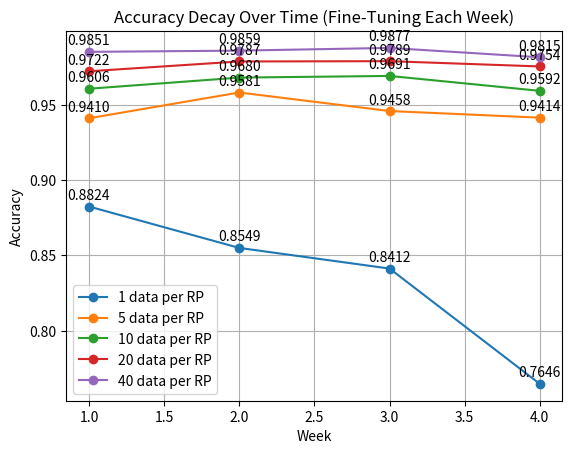
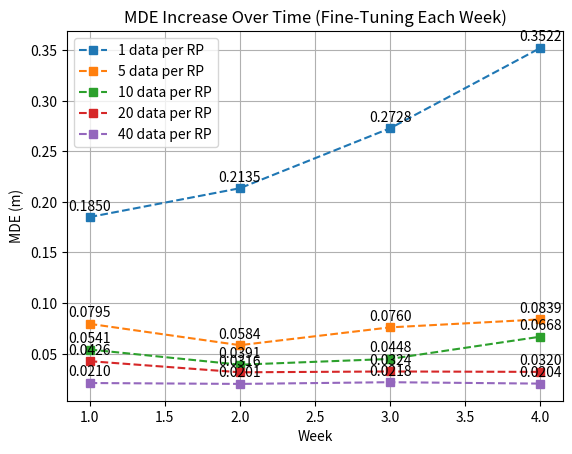

These figures' Python source, in order:
import matplotlib.pyplot as plt


# Data for plotting
weeks = [1, 2, 3, 4]

accuracy_data = {
    "1 data per RP": [0.8824, 0.8549, 0.8412, 0.7646],
    "5 data per RP": [0.9410, 0.9581, 0.9458, 0.9414],
    "10 data per RP": [0.9606, 0.9680, 0.9691, 0.9592],
    "20 data per RP": [0.9722, 0.9787, 0.9789, 0.9754],
    "40 data per RP": [0.9851, 0.9859, 0.9877, 0.9815],
}

mde_data = {
    "1 data per RP": [0.1850, 0.2135, 0.2728, 0.3522],
    "5 data per RP": [0.0795, 0.0584, 0.0760, 0.0839],
    "10 data per RP": [0.0541, 0.0391, 0.0448, 0.0668],
    "20 data per RP": [0.0426, 0.0316, 0.0324, 0.0320],
    "40 data per RP": [0.0210, 0.0201, 0.0218, 0.0204],
}

# Plot Accuracy trends
plt.figure()
for label, values in accuracy_data.items():
    plt.plot(weeks, values, marker="o", label=label)
    for i, txt in enumerate(values):
        plt.annotate(f"{txt:.4f}", (weeks[i], values[i]), textcoords="offset points", xytext=(0,5), ha='center')

plt.xlabel("Week")
plt.ylabel("Accuracy")
plt.title("Accuracy Decay Over Time (Fine-Tuning Each Week)")
plt.legend()
plt.grid(True)
plt.show()

# Plot MDE trends
plt.figure()
for label, values in mde_data.items():
    plt.plot(weeks, values, marker="s", linestyle="dashed", label=label)
    for i, txt in enumerate(values):
        plt.annotate(f"{txt:.4f}", (weeks[i], values[i]), textcoords="offset points", xytext=(0,5), ha='center')
        
plt.xlabel("Week")
plt.ylabel("MDE (m)")
plt.title("MDE Increase Over Time (Fine-Tuning Each Week)")
plt.legend()
plt.grid(True)
plt.show()
